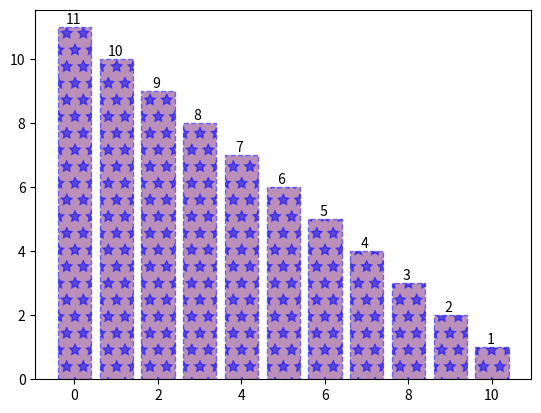

The script that saved this image:
import numpy as np
import matplotlib.pyplot as plt
#生成测试数据
x = np.linspace(0, 10, 11)
y = 11 - x

plt.bar(x,
        y,
        color = '#772277',
        alpha = 0.5,
        edgecolor = 'blue',
        linestyle = '--',
        linewidth = 1,
        hatch='*')

# 为每个柱形添加文本标注
for xx, yy in zip(x, y):
    plt.text(xx-0.2, yy+0.1, '%2d' % yy)

plt.show()
